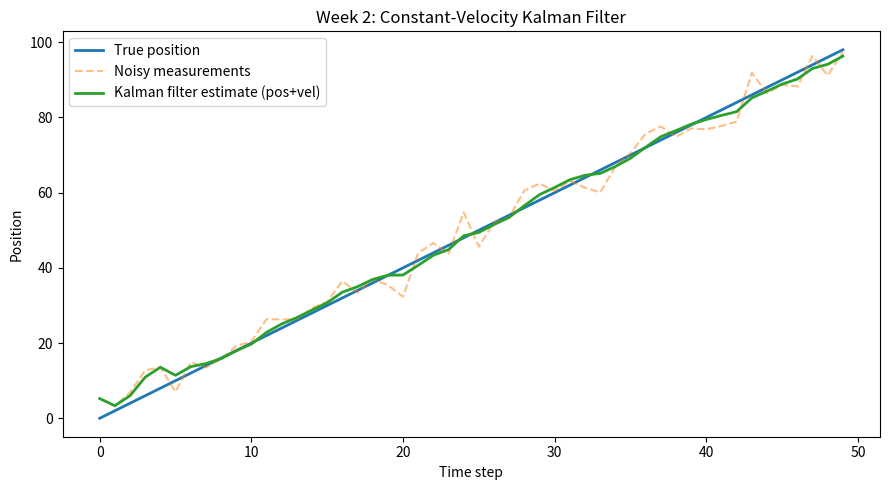

Python code for this plot: (Note: this script raises an exception after producing the figure.)
"""
Week 2: 2D state Kalman filter (position + velocity), constant-velocity model.

Tracks a target moving at (roughly) constant velocity from noisy position-only
measurements. Compares against Week 1's position-only filter to show the fix
for the lag problem found in Week 1.
"""

import numpy as np
import matplotlib.pyplot as plt

# ---------------------------------------------------------------
# Simulation setup
# ---------------------------------------------------------------
np.random.seed(0)

dt = 1.0                # time step
n_steps = 50
true_velocity = 2.0      # constant velocity, units/step
measurement_noise_std = 3.0

true_position = np.zeros(n_steps)
for k in range(1, n_steps):
    true_position[k] = true_position[k - 1] + true_velocity * dt

measurements = true_position + np.random.normal(0, measurement_noise_std, n_steps)

# ---------------------------------------------------------------
# Kalman filter setup (state = [position, velocity])
# ---------------------------------------------------------------
F = np.array([[1, dt],
              [0, 1]])          # state transition (constant velocity model)

H = np.array([[1, 0]])          # we only measure position

process_var = 0.01
Q = process_var * np.array([[dt**4 / 4, dt**3 / 2],
                             [dt**3 / 2, dt**2]])   # process noise

R = np.array([[measurement_noise_std**2]])          # measurement noise

x = np.array([[0], [0]])        # initial state estimate: position=0, velocity=0
P = np.eye(2) * 500             # initial uncertainty (high, since we're unsure)

estimates = np.zeros(n_steps)

for k in range(n_steps):
    # ---- Predict ----
    x = F @ x
    P = F @ P @ F.T + Q

    # ---- Update ----
    z = np.array([[measurements[k]]])
    y = z - H @ x                       # innovation
    S = H @ P @ H.T + R                 # innovation covariance
    K = P @ H.T @ np.linalg.inv(S)      # Kalman gain

    x = x + K @ y
    P = (np.eye(2) - K @ H) @ P

    estimates[k] = x[0, 0]

# ---------------------------------------------------------------
# Results
# ---------------------------------------------------------------
mae_raw = np.mean(np.abs(measurements - true_position))
mae_filtered = np.mean(np.abs(estimates - true_position))

print(f"MAE (raw measurements): {mae_raw:.2f}")
print(f"MAE (filtered, 2D state): {mae_filtered:.2f}")
print(f"Improvement: {100 * (mae_raw - mae_filtered) / mae_raw:.1f}%")

plt.figure(figsize=(9, 5))
plt.plot(true_position, label="True position", linewidth=2)
plt.plot(measurements, label="Noisy measurements", alpha=0.5, linestyle="--")
plt.plot(estimates, label="Kalman filter estimate (pos+vel)", linewidth=2)
plt.xlabel("Time step")
plt.ylabel("Position")
plt.title("Week 2: Constant-Velocity Kalman Filter")
plt.legend()
plt.tight_layout()
plt.savefig("../docs/week2_output.png")
plt.show()
